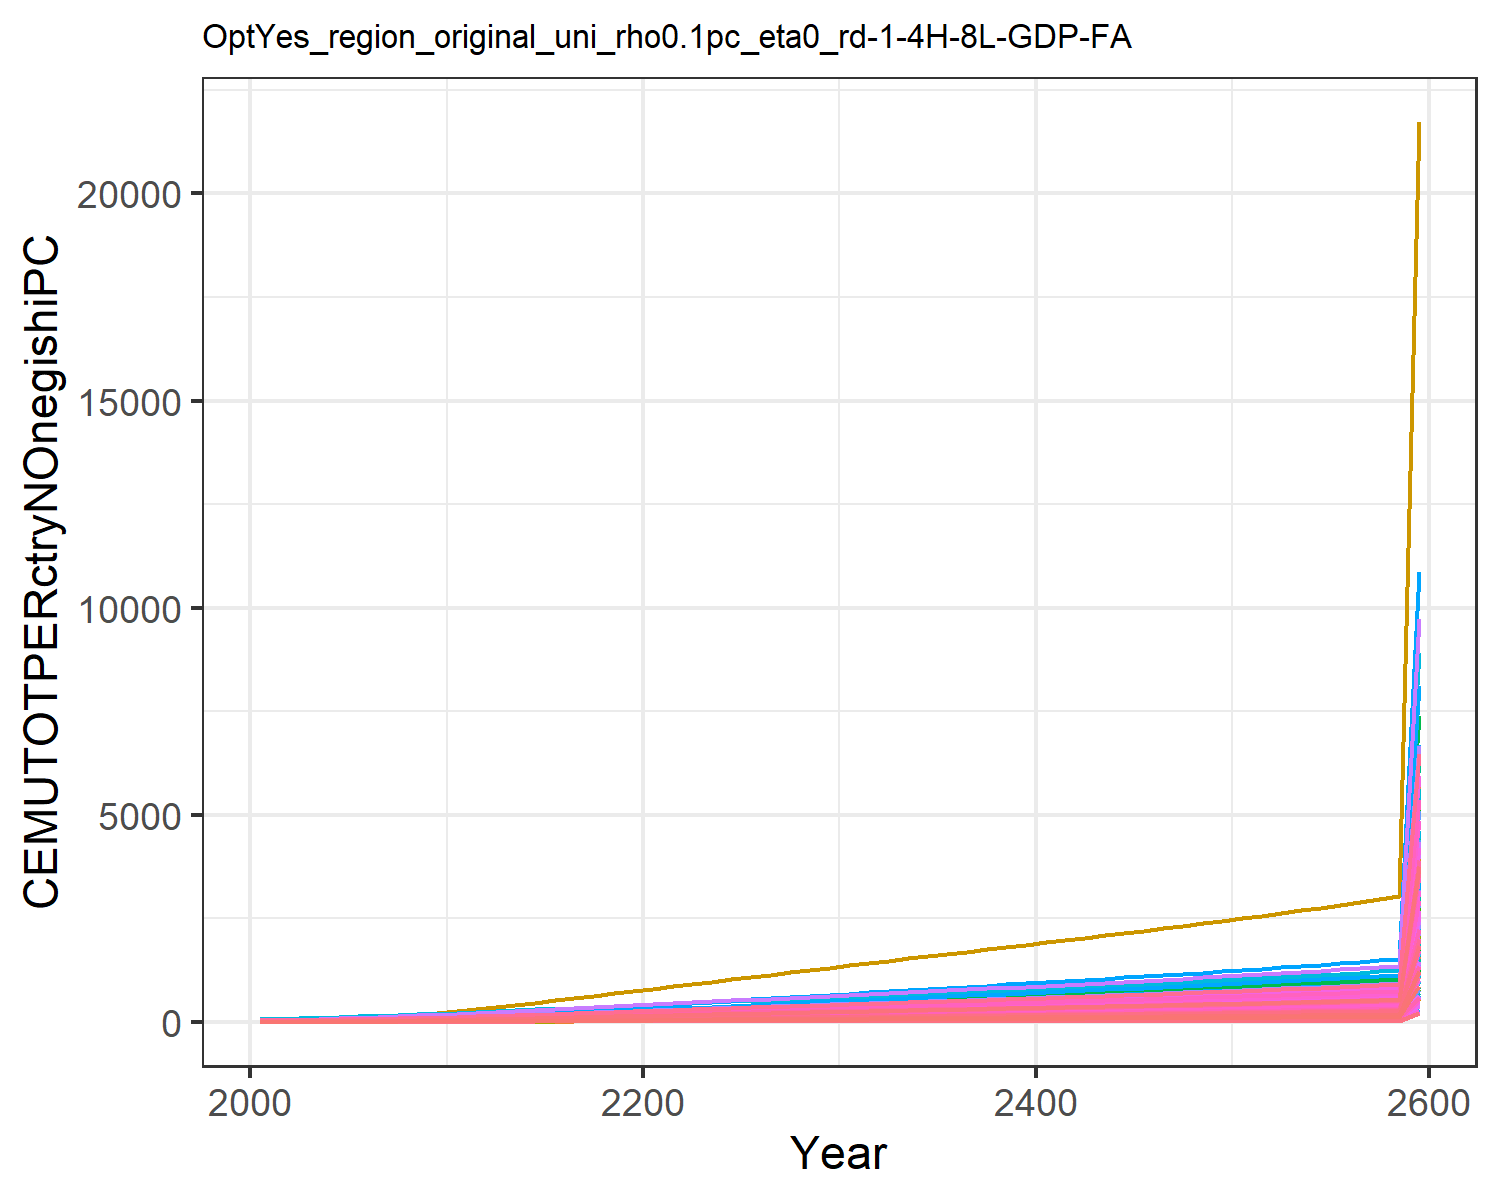

Values plotted in this chart, from the file beside it:
1.4779953488069966, 2.517208959635046, 4.658700205252486, 18.647131702112237, 9.017911542375288, 3.7352867630556976, 26.278795257021066, 29.205905369486054, 5.9567858294261535, 1.1685771275940409, 26.807752779485952, 1.5165520198965892, 1.423573642723329, 1.9770088509658736, 6.938748996665168, 12.453028449161883, 13.049711835625262, 4.899778535177935, 6.382383554541085, 4.243659915124978, 3.8791243062739316, 6.994985393343635, 8.058218048748717, 20.452832535313608
1.612, 3.255, 5.652, 25.08, 12.1, 4.479, 31.15, 33.61, 7.306, 1.242, 30.82, 1.761, 1.622, 2.259, 8.561, 16.62, 17.67, 5.963, 7.857, 5.478, 4.979, 9.288, 10.76, 26.24
1.887, 4.32, 7.382, 32.02, 15.78, 5.774, 37.28, 40.9, 9.655, 1.352, 37.48, 2.117, 1.912, 2.829, 11.38, 21.12, 23.19, 7.812, 10.42, 6.957, 6.295, 12.03, 13.98, 37.77
2.252, 5.716, 9.467, 39.9, 20.09, 7.334, 43.62, 48.37, 12.48, 1.499, 44.31, 2.586, 2.295, 3.581, 14.77, 26.23, 29.65, 10.04, 13.5, 8.687, 7.835, 15.24, 17.76, 52.93
2.714, 7.518, 11.89, 48.83, 24.97, 9.151, 50.24, 56.28, 15.78, 1.691, 51.53, 3.193, 2.792, 4.532, 18.73, 32.03, 36.97, 12.63, 17.08, 10.65, 9.581, 18.88, 22.04, 72.03
3.268, 9.666, 14.68, 58.4, 30.34, 11.24, 57.16, 64.64, 19.55, 1.922, 59.17, 3.918, 3.386, 5.669, 23.26, 38.24, 45.03, 15.61, 21.2, 12.81, 11.51, 22.89, 26.76, 94.85
3.909, 12.08, 17.83, 68.5, 36.23, 13.6, 64.24, 73.35, 23.83, 2.184, 67.13, 4.737, 4.057, 6.984, 28.39, 44.8, 53.86, 18.98, 25.86, 15.18, 13.61, 27.28, 31.93, 121.2
4.645, 14.85, 21.31, 79.23, 42.59, 16.21, 71.48, 82.34, 28.56, 2.485, 75.34, 5.674, 4.826, 8.492, 34.06, 51.76, 63.41, 22.7, 31, 17.74, 15.89, 32.03, 37.51, 151.4
5.474, 17.96, 25.1, 90.5, 49.39, 19.05, 78.88, 91.58, 33.7, 2.825, 83.78, 6.728, 5.691, 10.19, 40.23, 59.08, 73.62, 26.75, 36.6, 20.48, 18.33, 37.1, 43.49, 185.4
6.409, 21.62, 29, 103.2, 56.57, 21.97, 85.88, 100.5, 38.99, 3.227, 91.92, 7.974, 6.714, 12.1, 46.57, 67.3, 84.39, 30.91, 42.36, 23.38, 20.9, 42.46, 49.79, 223.6
7.415, 25.64, 33.13, 116.7, 64.21, 25.06, 93.04, 109.7, 44.6, 3.67, 100.3, 9.341, 7.838, 14.16, 53.3, 76.1, 95.86, 35.33, 48.46, 26.46, 23.64, 48.16, 56.5, 264.8
8.588, 29.85, 37.42, 128.2, 71.43, 28.28, 99.71, 118.2, 50.43, 4.135, 108.1, 10.78, 9.019, 16.56, 60.29, 83.57, 106.7, 39.92, 54.8, 29.36, 26.23, 53.54, 62.84, 312.7
9.729, 34.24, 42.38, 142.5, 80.18, 32, 108.3, 129.1, 57.17, 4.621, 118.1, 12.27, 10.25, 18.89, 68.37, 92.88, 119.8, 45.22, 62.13, 32.89, 29.36, 60.08, 70.53, 359.4
10.94, 38.86, 47.42, 156.6, 88.9, 35.78, 116.4, 139.6, 64.02, 5.133, 127.6, 13.85, 11.55, 21.37, 76.58, 102, 132.9, 50.61, 69.58, 36.41, 32.49, 66.58, 78.19, 409
12.22, 43.67, 52.54, 170.5, 97.63, 39.61, 124.3, 149.7, 70.97, 5.668, 136.9, 15.49, 12.9, 23.97, 84.92, 111.1, 146, 56.08, 77.14, 39.94, 35.62, 73.11, 85.87, 461.1
13.54, 48.64, 57.73, 184.4, 106.4, 43.51, 132, 159.7, 78.02, 6.22, 146.1, 17.19, 14.31, 26.67, 93.37, 120.1, 159.2, 61.63, 84.81, 43.48, 38.76, 79.65, 93.58, 515
14.89, 53.72, 62.98, 198.2, 115.2, 47.44, 139.6, 169.6, 85.16, 6.788, 155.1, 18.93, 15.74, 29.44, 101.9, 129.1, 172.4, 67.25, 92.56, 47.03, 41.92, 86.22, 101.3, 570.5
16.28, 58.9, 68.26, 212, 124, 51.4, 147.1, 179.4, 92.34, 7.366, 164.1, 20.71, 17.21, 32.27, 110.5, 138, 185.7, 72.9, 100.4, 50.59, 45.08, 92.81, 109.1, 627.1
17.68, 64.15, 73.56, 225.7, 132.8, 55.38, 154.5, 189.2, 99.55, 7.952, 172.9, 22.51, 18.69, 35.14, 119.2, 147, 198.9, 78.57, 108.2, 54.15, 48.24, 99.4, 116.8, 684.5
19.1, 69.43, 78.87, 239.4, 141.6, 59.37, 161.9, 198.8, 106.8, 8.544, 181.8, 24.32, 20.19, 38.03, 127.8, 155.9, 212.2, 84.26, 116.1, 57.71, 51.4, 106, 124.6, 742.4
20.48, 74.55, 84.11, 252.4, 150.1, 63.3, 169.2, 208.4, 113.9, 9.118, 190.5, 26.08, 21.64, 40.85, 136.4, 164.4, 224.9, 89.87, 123.8, 61.13, 54.44, 112.3, 132.1, 798.9
21.83, 79.54, 89.29, 265, 158.4, 67.19, 176.5, 217.9, 121, 9.679, 199.2, 27.79, 23.06, 43.61, 144.8, 172.5, 237.3, 95.42, 131.5, 64.47, 57.4, 118.5, 139.3, 854.2
23.21, 84.37, 94.49, 277.9, 166.8, 71.1, 183.7, 227.4, 128.1, 10.22, 207.9, 29.46, 24.44, 46.42, 153.3, 180.9, 250, 101, 139.2, 67.86, 60.41, 124.7, 146.7, 910.5
24.6, 89.34, 99.69, 290.8, 175.2, 75.01, 190.8, 236.9, 135.1, 10.78, 216.5, 31.17, 25.86, 49.25, 161.8, 189.3, 262.7, 106.6, 146.9, 71.27, 63.44, 131, 154.1, 967.4
25.99, 94.37, 104.9, 303.8, 183.7, 78.91, 198, 246.3, 142.2, 11.35, 225.2, 32.9, 27.3, 52.09, 170.3, 197.8, 275.4, 112.1, 154.5, 74.69, 66.47, 137.4, 161.6, 1024
27.38, 99.41, 110, 316.7, 192.1, 82.79, 205.1, 255.8, 149.2, 11.92, 233.8, 34.64, 28.74, 54.91, 178.7, 206.2, 288.1, 117.7, 162.2, 78.1, 69.5, 143.7, 169, 1081
28.77, 104.4, 115.2, 329.7, 200.5, 86.65, 212.5, 265.5, 156.2, 12.49, 242.7, 36.37, 30.19, 57.73, 187.1, 214.7, 300.7, 123.2, 169.8, 81.49, 72.52, 149.9, 176.4, 1138
30.14, 109.4, 120.3, 342.6, 208.9, 90.49, 219.9, 275.3, 163.2, 13.06, 251.6, 38.1, 31.62, 60.52, 195.5, 223.1, 313.3, 128.6, 177.4, 84.88, 75.52, 156.2, 183.8, 1194
31.51, 114.4, 125.4, 355.4, 217.3, 94.32, 227.2, 285, 170.1, 13.62, 260.4, 39.82, 33.05, 63.3, 203.8, 231.5, 325.9, 134.1, 184.9, 88.25, 78.52, 162.4, 191.1, 1250
32.87, 119.3, 130.4, 368.3, 225.6, 98.13, 234.4, 294.6, 177.1, 14.18, 269.2, 41.53, 34.47, 66.06, 212.1, 239.8, 338.4, 139.5, 192.4, 91.62, 81.51, 168.6, 198.5, 1305
34.25, 124.3, 135.6, 381.4, 234.1, 102, 241.8, 304.4, 184.1, 14.75, 278.2, 43.26, 35.92, 68.86, 220.5, 248.4, 351.2, 145.1, 200.1, 95.07, 84.57, 175, 206, 1362
35.63, 129.3, 140.8, 394.6, 242.8, 105.9, 249.4, 314.4, 191.2, 15.33, 287.3, 45, 37.37, 71.67, 229, 257, 364.2, 150.7, 207.8, 98.56, 87.67, 181.5, 213.6, 1418
37, 134.3, 145.9, 407.7, 251.3, 109.8, 256.8, 324.3, 198.2, 15.89, 296.3, 46.71, 38.8, 74.44, 237.4, 265.6, 377, 156.2, 215.4, 102, 90.73, 187.8, 221.1, 1474
38.35, 139.2, 151, 420.8, 259.8, 113.6, 264.1, 334.1, 205.2, 16.45, 305.3, 48.41, 40.21, 77.18, 245.8, 274.1, 389.7, 161.6, 223, 105.4, 93.76, 194.1, 228.5, 1529
39.7, 144, 156.1, 433.8, 268.2, 117.5, 271.4, 343.9, 212.1, 17.01, 314.2, 50.09, 41.62, 79.9, 254.1, 282.6, 402.4, 167.1, 230.5, 108.8, 96.79, 200.4, 236, 1584
41.04, 148.8, 161.2, 446.9, 276.6, 121.3, 278.8, 353.7, 219, 17.56, 323.1, 51.77, 43.02, 82.62, 262.4, 291.1, 415.1, 172.6, 238, 112.2, 99.82, 206.7, 243.4, 1639
42.38, 153.6, 166.2, 460.1, 285.1, 125.1, 286.2, 363.6, 226, 18.12, 332.2, 53.44, 44.42, 85.33, 270.7, 299.7, 427.9, 178, 245.6, 115.7, 102.9, 213, 250.9, 1694
43.73, 158.4, 171.3, 473.3, 293.6, 129, 293.7, 373.6, 232.9, 18.67, 341.3, 55.12, 45.83, 88.04, 279.1, 308.4, 440.7, 183.5, 253.1, 119.1, 105.9, 219.4, 258.4, 1749
45.07, 163.2, 176.5, 486.6, 302.2, 132.8, 301.2, 383.7, 239.9, 19.23, 350.5, 56.8, 47.23, 90.76, 287.5, 317.1, 453.6, 189, 260.8, 122.6, 109, 225.8, 265.9, 1804
46.43, 168.1, 181.6, 500.1, 310.9, 136.7, 308.8, 393.9, 247, 19.79, 359.8, 58.48, 48.64, 93.49, 295.9, 325.9, 466.6, 194.6, 268.4, 126.1, 112.1, 232.2, 273.5, 1859
47.78, 172.9, 186.8, 513.7, 319.6, 140.6, 316.6, 404.2, 254.1, 20.35, 369.2, 60.18, 50.06, 96.23, 304.4, 334.8, 479.7, 200.2, 276.2, 129.6, 115.2, 238.8, 281.2, 1914
49.15, 177.8, 192.1, 527.5, 328.4, 144.6, 324.4, 414.7, 261.3, 20.91, 378.8, 61.88, 51.49, 98.98, 313, 343.8, 493, 205.8, 284, 133.2, 118.4, 245.3, 289, 1970
50.53, 182.7, 197.3, 541.4, 337.4, 148.6, 332.3, 425.3, 268.6, 21.48, 388.5, 63.59, 52.93, 101.8, 321.7, 352.9, 506.4, 211.5, 291.8, 136.8, 121.6, 252, 296.9, 2027
51.92, 187.6, 202.7, 555.5, 346.4, 152.7, 340.3, 436.1, 275.9, 22.05, 398.4, 65.32, 54.38, 104.6, 330.5, 362.1, 520, 217.3, 299.8, 140.4, 124.9, 258.7, 304.8, 2083
53.33, 192.6, 208.1, 569.8, 355.6, 156.8, 348.5, 447.1, 283.3, 22.63, 408.4, 67.06, 55.85, 107.4, 339.4, 371.4, 533.8, 223.1, 307.9, 144.1, 128.2, 265.6, 312.9, 2141
54.75, 197.6, 213.6, 584.4, 364.9, 160.9, 356.8, 458.3, 290.8, 23.22, 418.5, 68.82, 57.33, 110.2, 348.5, 380.9, 547.8, 229, 316.1, 147.9, 131.5, 272.5, 321.1, 2199
56.19, 202.7, 219.2, 599.1, 374.3, 165.1, 365.2, 469.6, 298.5, 23.81, 428.9, 70.61, 58.83, 113.1, 357.6, 390.6, 562, 235, 324.3, 151.7, 134.9, 279.5, 329.4, 2257
57.64, 207.8, 224.8, 614.1, 383.9, 169.4, 373.7, 481.1, 306.2, 24.41, 439.4, 72.41, 60.35, 116, 366.9, 400.4, 576.4, 241.1, 332.8, 155.6, 138.3, 286.6, 337.8, 2317
59.12, 213, 230.6, 629.3, 393.6, 173.7, 382.4, 492.9, 314.1, 25.02, 450.1, 74.23, 61.89, 119, 376.3, 410.4, 591, 247.3, 341.3, 159.5, 141.8, 293.9, 346.4, 2377
60.61, 218.2, 236.4, 644.8, 403.5, 178.1, 391.3, 504.9, 322.1, 25.64, 461, 76.08, 63.45, 122, 385.9, 420.5, 605.9, 253.6, 350, 163.5, 145.4, 301.3, 355.1, 2438
62.13, 223.6, 242.3, 660.6, 413.6, 182.6, 400.3, 517, 330.2, 26.27, 472.1, 77.96, 65.03, 125, 395.6, 430.8, 621.1, 260, 358.8, 167.6, 149, 308.8, 364, 2500
63.67, 229, 248.3, 676.6, 423.8, 187.2, 409.5, 529.5, 338.4, 26.91, 483.5, 79.87, 66.64, 128.1, 405.5, 441.3, 636.5, 266.5, 367.8, 171.8, 152.7, 316.4, 373, 2563
65.24, 234.4, 254.4, 693, 434.3, 191.8, 418.8, 542.1, 346.8, 27.55, 495, 81.81, 68.28, 131.2, 415.6, 452, 652.2, 273.1, 376.9, 176, 156.4, 324.2, 382.2, 2627
66.83, 240, 260.7, 709.6, 444.9, 196.5, 428.3, 555.1, 355.4, 28.21, 506.8, 83.77, 69.94, 134.4, 425.8, 462.9, 668.2, 279.8, 386.2, 180.3, 160.2, 332.1, 391.6, 2692
68.46, 245.7, 267, 726.6, 455.8, 201.3, 438, 568.3, 364.1, 28.88, 518.8, 85.77, 71.64, 137.7, 436.3, 474, 684.5, 286.7, 395.7, 184.7, 164.1, 340.2, 401.1, 2758
70.11, 251.4, 273.5, 743.9, 466.8, 206.2, 447.9, 581.7, 373, 29.56, 531.1, 87.81, 73.36, 140.9, 446.9, 485.4, 701.2, 293.7, 405.3, 189.1, 168.1, 348.4, 410.9, 2825
71.79, 257.3, 280.1, 761.6, 478.1, 211.2, 457.9, 595.4, 382.1, 30.26, 543.6, 89.88, 75.11, 144.3, 457.8, 496.9, 718.1, 300.8, 415.2, 193.7, 172.2, 356.8, 420.8, 2894
73.5, 263.2, 286.8, 779.6, 489.6, 216.3, 468.2, 609.4, 391.3, 30.97, 556.4, 91.99, 76.9, 147.7, 468.9, 508.8, 735.5, 308.1, 425.2, 198.4, 176.3, 365.4, 431, 2964
75.25, 269.3, 293.7, 798, 501.3, 221.5, 478.6, 623.8, 400.8, 31.69, 569.4, 94.14, 78.72, 151.2, 480.2, 520.8, 753.1, 315.5, 435.5, 203.1, 180.5, 374.1, 441.3, 3035
538.5, 1927, 2102, 5711, 3588, 1586, 3426, 4464, 2868, 226.8, 4075, 673.8, 563.4, 1082, 3437, 3727, 5390, 2258, 3117, 1454, 1292, 2678, 3159, 21722
